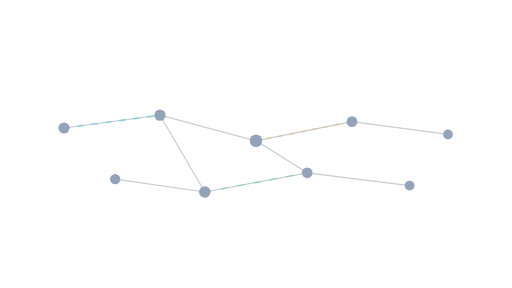
t = 0.00 s
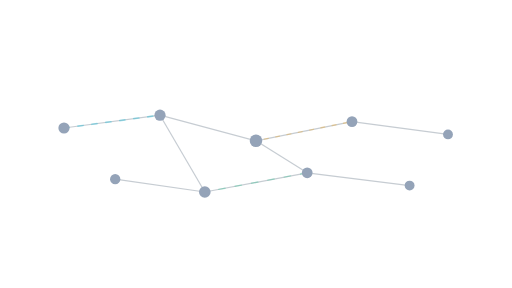
t = 3.00 s
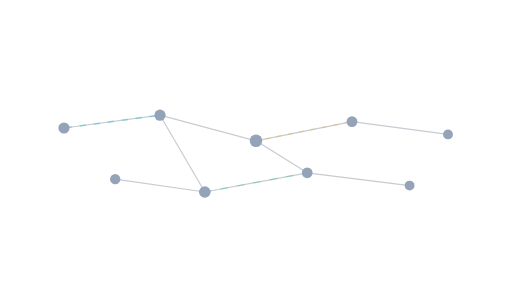
t = 3.50 s
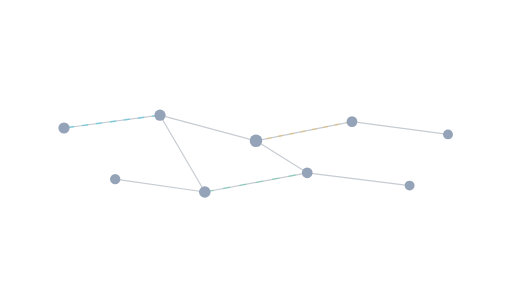
t = 4.00 s
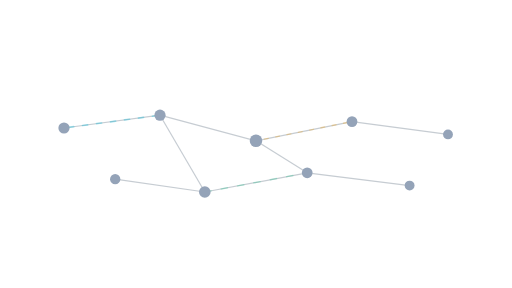
t = 7.00 s
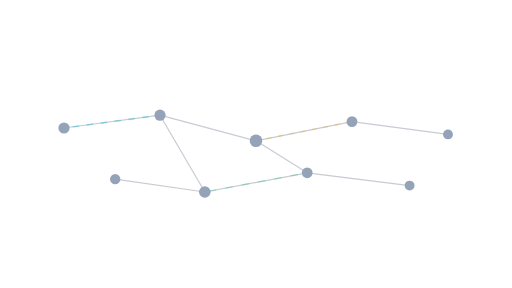
t = 8.00 s

The animated SVG that drew these frames (rendered in a browser with its animation timeline set to each time). Animation: 3 SMIL elements (animate=3); frames cover the first 8.00 s, repeats indefinitely.

<svg xmlns="http://www.w3.org/2000/svg" viewBox="0 0 800 450" preserveAspectRatio="xMidYMid slice" aria-hidden="true">
  <rect width="800" height="450" fill="none"/>
  <g stroke="color-mix(in srgb, var(--forge-text-3, #708090) 40%, transparent)" stroke-width="1.87" fill="none">
    <line x1="100" y1="200" x2="250" y2="180"/><line x1="250" y1="180" x2="400" y2="220"/><line x1="400" y1="220" x2="550" y2="190"/><line x1="550" y1="190" x2="700" y2="210"/>
    <line x1="180" y1="280" x2="320" y2="300"/><line x1="320" y1="300" x2="480" y2="270"/><line x1="480" y1="270" x2="640" y2="290"/>
    <line x1="250" y1="180" x2="320" y2="300"/><line x1="400" y1="220" x2="480" y2="270"/>
  </g>
  <line x1="100" y1="200" x2="250" y2="180" stroke="var(--forge-cyan, #06B6D4)" stroke-width="2.64" fill="none" opacity="0.35" stroke-dasharray="8 14" stroke-linecap="round">
    <animate attributeName="stroke-dashoffset" values="0;-88;0" dur="24s" repeatCount="indefinite" calcMode="linear"/>
  </line>
  <line x1="400" y1="220" x2="550" y2="190" stroke="var(--forge-amber, #F59E0B)" stroke-width="2.2" fill="none" opacity="0.3" stroke-dasharray="6 12" stroke-linecap="round">
    <animate attributeName="stroke-dashoffset" values="0;-72;0" dur="32s" repeatCount="indefinite" calcMode="linear"/>
  </line>
  <line x1="320" y1="300" x2="480" y2="270" stroke="var(--forge-emerald, #10B981)" stroke-width="2.2" fill="none" opacity="0.28" stroke-dasharray="10 16" stroke-linecap="round">
    <animate attributeName="stroke-dashoffset" values="0;-104;0" dur="28s" repeatCount="indefinite" calcMode="linear"/>
  </line>
  <g fill="var(--forge-text-2, #94A3B8)">
    <circle cx="100" cy="200" r="8.75"/><circle cx="250" cy="180" r="8.75"/><circle cx="400" cy="220" r="9.8"/><circle cx="550" cy="190" r="8.4"/><circle cx="700" cy="210" r="7.7"/>
    <circle cx="180" cy="280" r="8.05"/><circle cx="320" cy="300" r="9.1"/><circle cx="480" cy="270" r="8.4"/><circle cx="640" cy="290" r="7.7"/>
  </g>
</svg>
